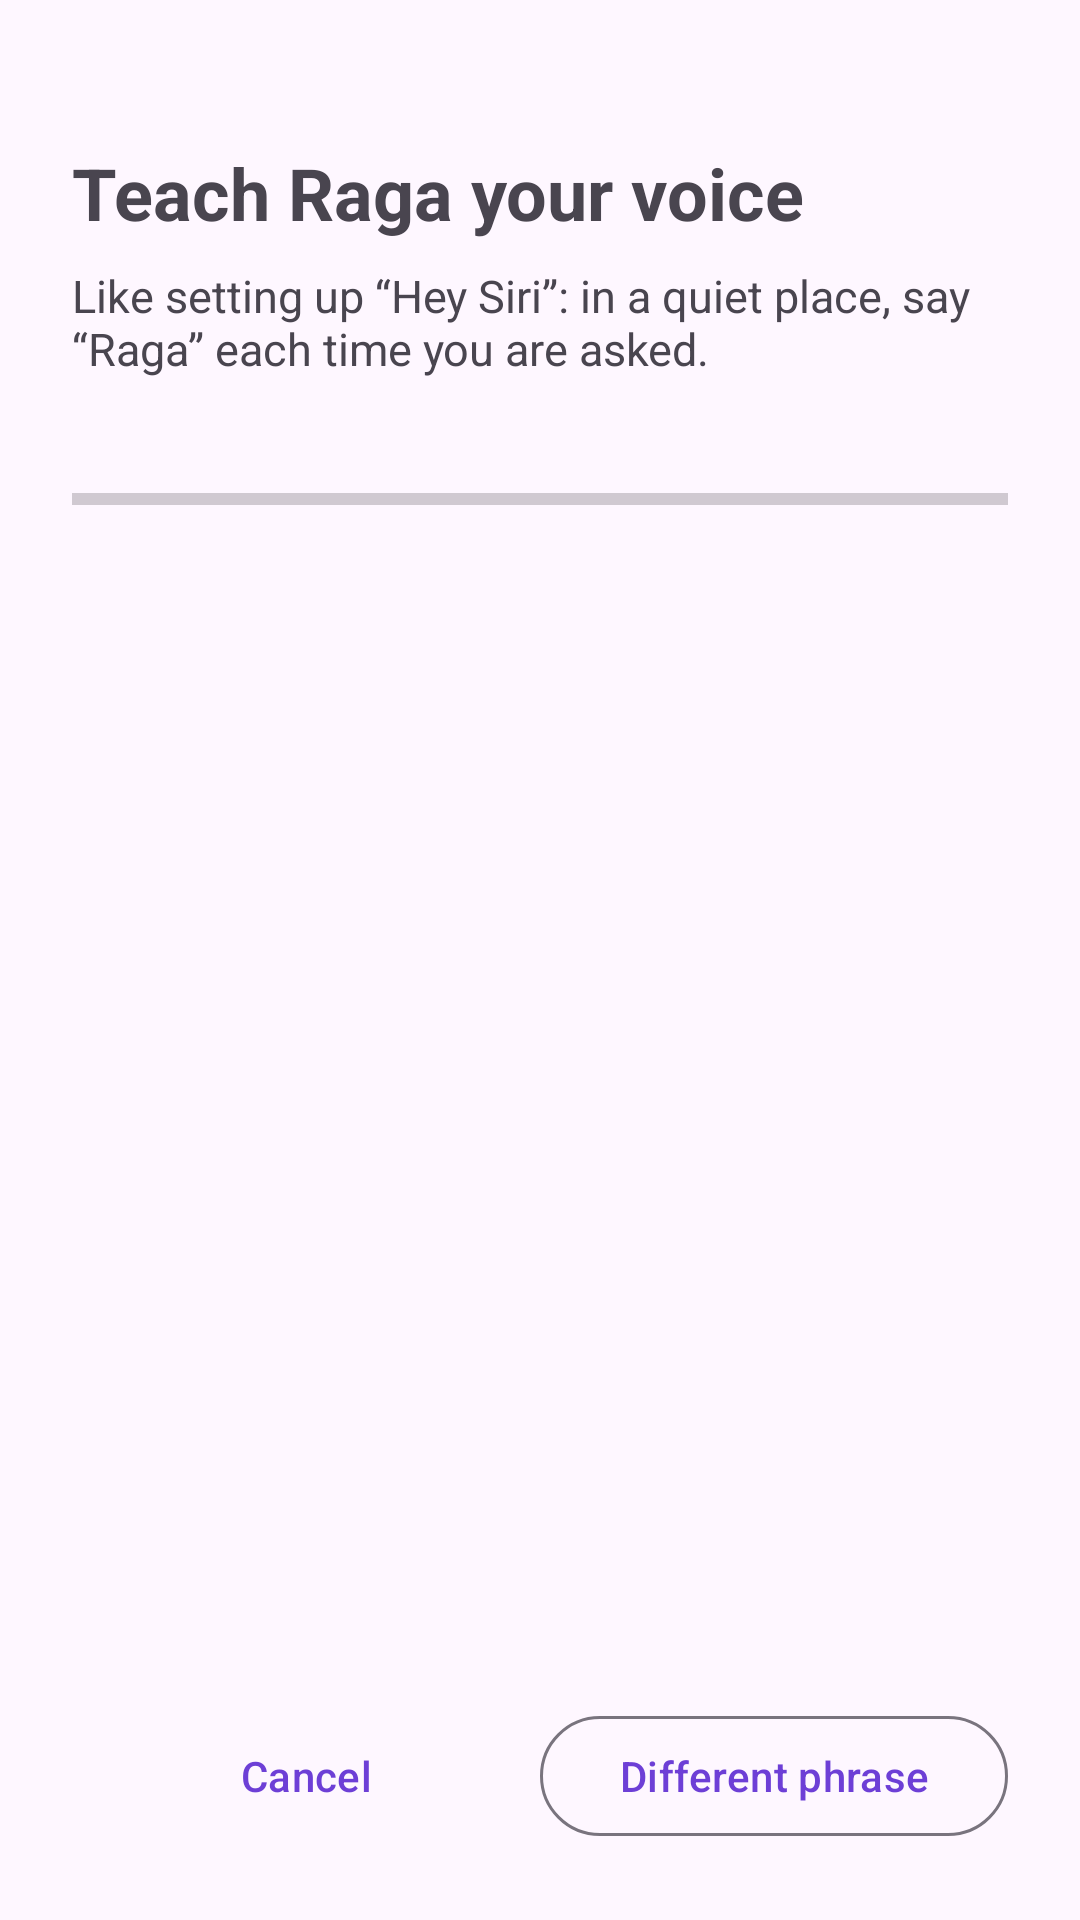

Write the Android layout XML for this screen, with the resource values it uses.
<!-- AndroidManifest.xml: application theme Theme.Raga -->
<!-- res/layout/activity_enroll.xml -->
<?xml version="1.0" encoding="utf-8"?>
<LinearLayout xmlns:android="http://schemas.android.com/apk/res/android"
    android:layout_width="match_parent"
    android:layout_height="match_parent"
    android:orientation="vertical"
    android:padding="24dp"
    android:gravity="center_horizontal">

    <TextView
        android:layout_width="match_parent"
        android:layout_height="wrap_content"
        android:text="Teach Raga your voice"
        android:textSize="24sp"
        android:textStyle="bold"
        android:layout_marginTop="24dp" />

    <TextView
        android:layout_width="match_parent"
        android:layout_height="wrap_content"
        android:layout_marginTop="8dp"
        android:text="Like setting up “Hey Siri”: in a quiet place, say “Raga” each time you are asked."
        android:textSize="15sp" />

    <ProgressBar
        android:id="@+id/progress"
        style="?android:attr/progressBarStyleHorizontal"
        android:layout_width="match_parent"
        android:layout_height="wrap_content"
        android:layout_marginTop="32dp" />

    <TextView
        android:id="@+id/counter"
        android:layout_width="match_parent"
        android:layout_height="wrap_content"
        android:layout_marginTop="8dp"
        android:textSize="14sp" />

    <TextView
        android:id="@+id/phrase"
        android:layout_width="match_parent"
        android:layout_height="wrap_content"
        android:layout_marginTop="32dp"
        android:textSize="26sp"
        android:lineSpacingExtra="4dp"
        android:textStyle="bold" />

    <TextView
        android:id="@+id/heard"
        android:layout_width="match_parent"
        android:layout_height="wrap_content"
        android:layout_marginTop="24dp"
        android:textSize="16sp"
        android:alpha="0.75" />

    <View
        android:layout_width="match_parent"
        android:layout_height="0dp"
        android:layout_weight="1" />

    <LinearLayout
        android:layout_width="match_parent"
        android:layout_height="wrap_content"
        android:orientation="horizontal">

        <com.google.android.material.button.MaterialButton
            android:id="@+id/cancel"
            style="@style/Widget.Material3.Button.TextButton"
            android:layout_width="0dp"
            android:layout_height="wrap_content"
            android:layout_weight="1"
            android:text="Cancel" />

        <com.google.android.material.button.MaterialButton
            android:id="@+id/skip"
            style="@style/Widget.Material3.Button.OutlinedButton"
            android:layout_width="0dp"
            android:layout_height="wrap_content"
            android:layout_weight="1"
            android:text="Different phrase" />
    </LinearLayout>
</LinearLayout>
<!-- resources referenced by this layout -->
<resources>
  <style name="Theme.Raga" parent="Theme.Material3.DayNight.NoActionBar">
          <item name="colorPrimary">#6D3FD6</item>
          <item name="colorSecondary">#E0598B</item>
      </style>
</resources>
